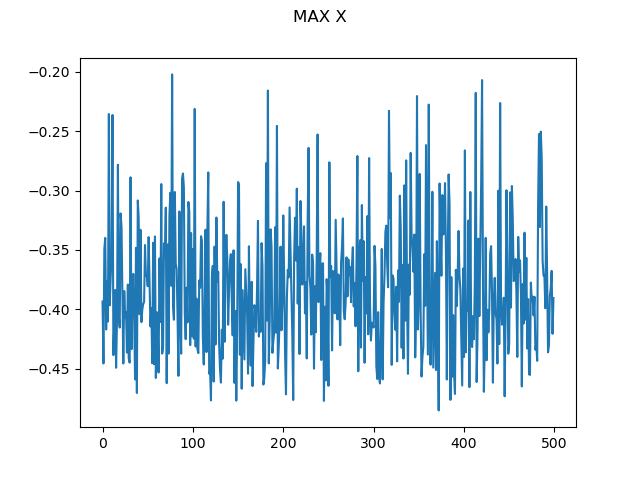

The table this chart was drawn from, first rows:
0, -0.39352641150849615
1, -0.4458
2, -0.349
3, -0.3399
4, -0.4171
5, -0.3763
6, -0.4104
7, -0.2354
8, -0.3967
9, -0.3729
10, -0.3567
11, -0.2363
12, -0.4387
13, -0.4119
14, -0.3838
15, -0.4494
16, -0.4078
17, -0.2782
18, -0.406
19, -0.4155
20, -0.3192
21, -0.3308
22, -0.3901
23, -0.4457
24, -0.3847
25, -0.4074
26, -0.4023
27, -0.4366
28, -0.3792
29, -0.4415
30, -0.445
31, -0.2888
32, -0.4337
33, -0.3942
34, -0.3702
35, -0.4055
36, -0.4592
37, -0.3483
38, -0.4707
39, -0.3083
40, -0.3232
41, -0.4043
42, -0.3331
43, -0.4109
44, -0.4004
45, -0.3957
46, -0.3939
47, -0.3459
48, -0.3722
49, -0.371
50, -0.3806
51, -0.3392
52, -0.3779
53, -0.4145
54, -0.3993
55, -0.4455
56, -0.344
57, -0.4464
58, -0.3387
59, -0.458
60, -0.4024
... 439 more rows
